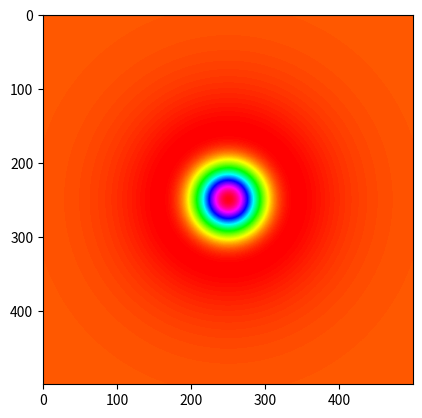

Here is the Python script that generated this plot:
import numpy as np
import math
import matplotlib.pyplot as plt

def Gaussian(r:float, sigma:float):
    s2 = 2*sigma*sigma
    Gaussian = math.exp(-r**2/s2)
    return Gaussian

image = np.zeros((500, 500))
x0 = 250
y0 = 250
sigma1 = 30
sigma2 = 90

# normalising factors for each Gaussian
E = 1/(2*np.pi*sigma1**2)
I = 1/(2*np.pi*sigma2**2)

for i in range (0, 500):
    for j in range (0,500):
       x = i - x0
       y = j - y0
       r = np.sqrt(x*x + y*y)
       image[i, j] = E*Gaussian(r, sigma1) - I*Gaussian(r, sigma2)

plt.imshow(image, cmap = 'gray')
plt.show()
plt.imshow(image, cmap = 'viridis')
plt.show()
plt.imshow(image, cmap = 'plasma')
plt.show()
plt.imshow(image, cmap = 'hsv')
plt.show()

# plot a 1D cross section to confirm
xvals = list(range(500))
plt.plot(xvals, image[:, 250])
plt.show()
